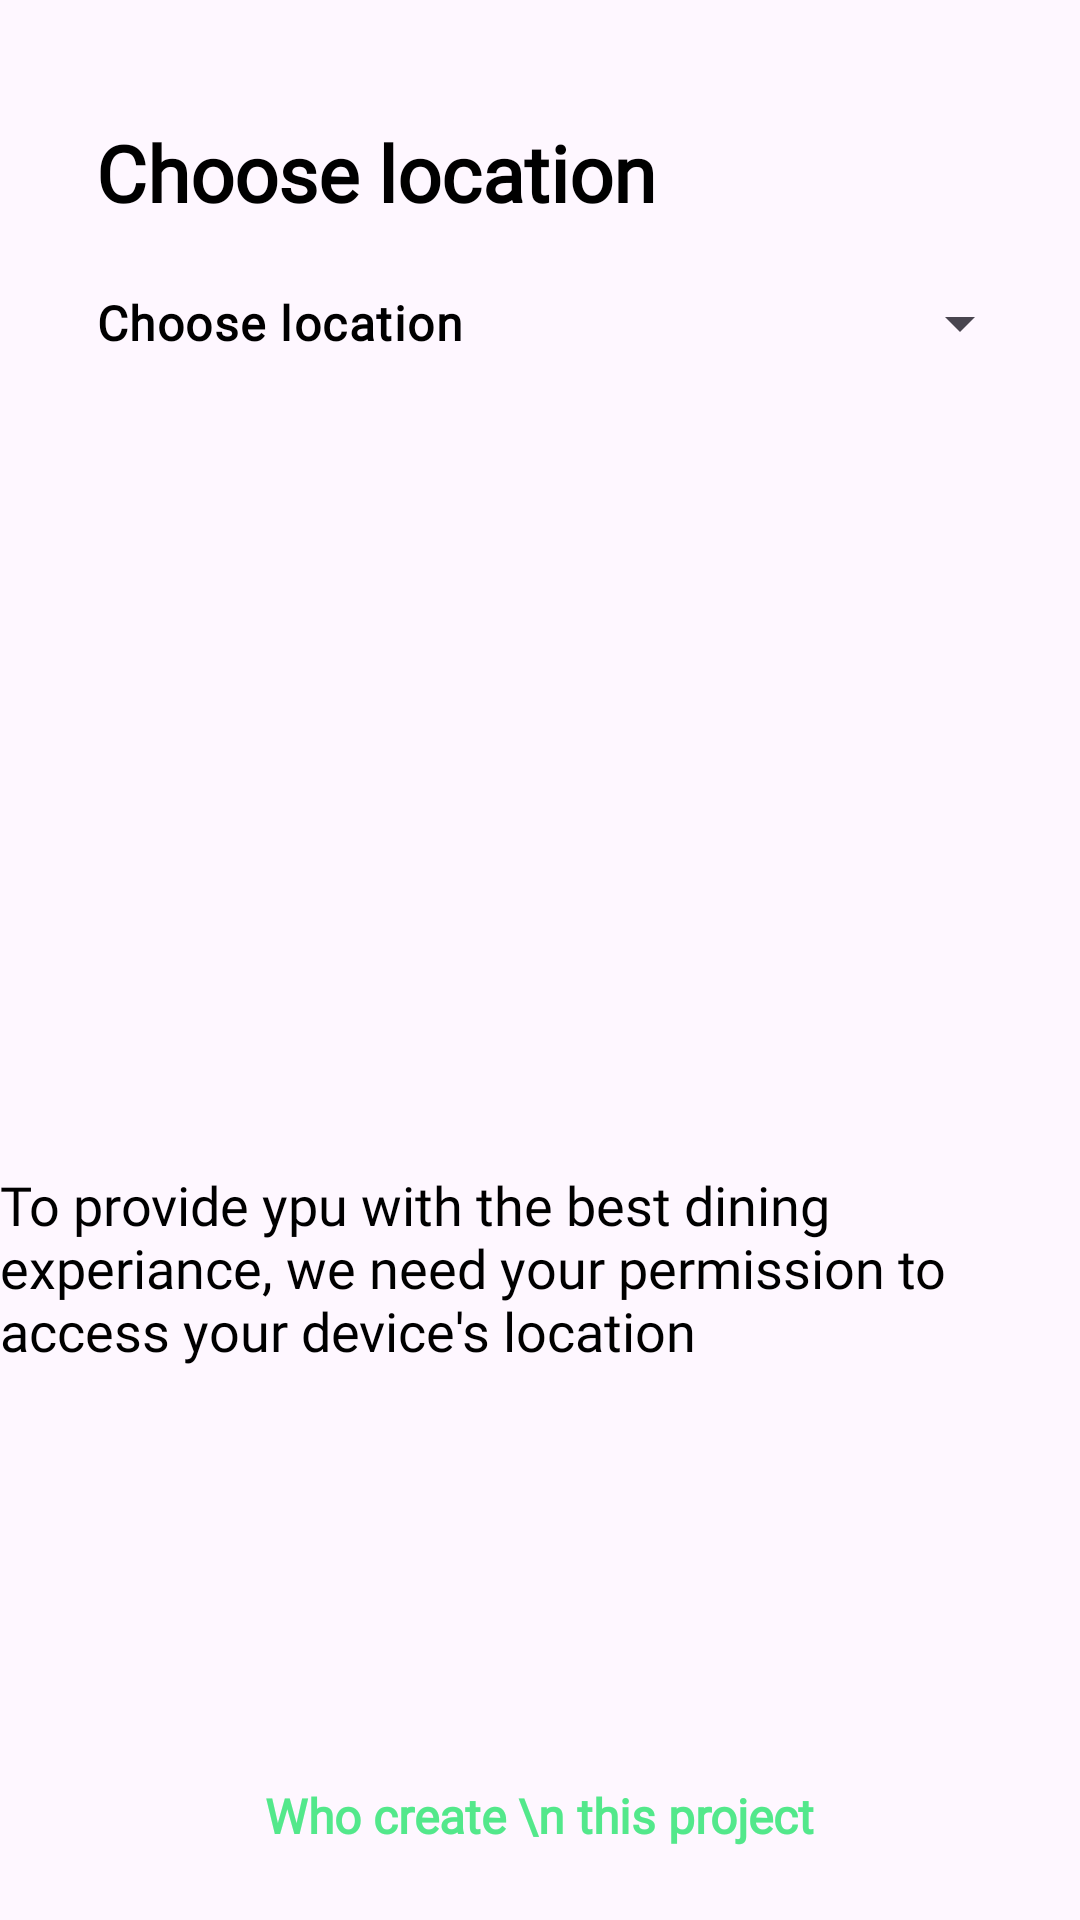

Write the Android layout XML for this screen, with the resource values it uses.
<!-- AndroidManifest.xml: application theme Theme.FOR_UIRS -->
<!-- res/layout/activity_location.xml -->
<?xml version="1.0" encoding="utf-8"?>
<androidx.constraintlayout.widget.ConstraintLayout
    xmlns:android="http://schemas.android.com/apk/res/android"
    xmlns:app="http://schemas.android.com/apk/res-auto"
    xmlns:tools="http://schemas.android.com/tools"
    android:layout_width="match_parent"
    android:layout_height="match_parent"
    tools:context=".LocationActivity">


    <TextView
        android:id="@+id/textView11"
        android:layout_width="wrap_content"
        android:layout_height="wrap_content"
        android:layout_marginStart="32dp"
        android:layout_marginTop="40dp"
        android:fontFamily="@font/yeonsung"
        android:text="Choose location"
        android:textColor="@color/black"
        android:textSize="26sp"
        android:textStyle="bold"
        app:layout_constraintStart_toStartOf="parent"
        app:layout_constraintTop_toTopOf="parent" />

    <com.google.android.material.textfield.TextInputLayout
        style="@style/Widget.Material3.TextInputLayout.OutlinedBox.Dense.ExposedDropdownMenu"
        android:layout_width="match_parent"
        android:layout_height="60dp"
        android:layout_marginStart="16dp"
        android:layout_marginEnd="16dp"
        app:boxStrokeWidthFocused="0dp"
        app:boxStrokeWidth="0dp"
        app:endIconDrawable="@drawable/arrow_down"
        app:layout_constraintEnd_toEndOf="parent"
        app:layout_constraintStart_toStartOf="parent"
        app:layout_constraintTop_toBottomOf="@id/textView11">
        <AutoCompleteTextView
            android:id="@+id/locationList"
            android:layout_width="match_parent"
            android:layout_height="match_parent"
            android:text="Choose location"
            android:paddingLeft="16dp"
            android:textColor="@color/black"
            android:textSize="16sp"
            android:textStyle="bold"
            android:fontFamily="@font/lato"/>
    </com.google.android.material.textfield.TextInputLayout>


    <TextView
        android:id="@+id/textView12"
        android:layout_width="match_parent"
        android:layout_height="165dp"
        android:layout_marginBottom="40dp"
        android:fontFamily="@font/lato"
        android:text="To provide ypu with the best dining experiance, we need your permission to access your device's location"
        android:textColor="@color/black"
        android:textSize="18sp"
        app:layout_constraintBottom_toTopOf="@+id/textView13"
        app:layout_constraintEnd_toEndOf="parent"
        app:layout_constraintStart_toStartOf="parent" />

    <TextView
        android:id="@+id/textView13"
        android:layout_width="wrap_content"
        android:layout_height="wrap_content"
        android:layout_marginBottom="24dp"
        android:fontFamily="@font/yeonsung"
        android:text="Who create \n this project"
        android:textColor="@color/startGreenColor"
        android:textSize="16sp"
        android:textStyle="bold"
        app:layout_constraintBottom_toBottomOf="parent"
        app:layout_constraintEnd_toEndOf="parent"
        app:layout_constraintStart_toStartOf="parent" />

</androidx.constraintlayout.widget.ConstraintLayout>
<!-- resources referenced by this layout -->
<resources>
  <color name="black">#FF000000</color>
  <color name="startGreenColor">#53E88B</color>
  <style name="Theme.FOR_UIRS" parent="Base.Theme.FOR_UIRS" />
  <style name="Base.Theme.FOR_UIRS" parent="Theme.Material3.DayNight.NoActionBar">
          <item name="colorPrimary">@color/purple_200</item>
          <item name="colorPrimaryDark">@color/purple_700</item>
          <item name="colorAccent">@color/teal_200</item>
      </style>
  <color name="purple_200">#FFBB86FC</color>
  <color name="purple_700">#FF3700B3</color>
  <color name="teal_200">#FF03DAC5</color>
</resources>
